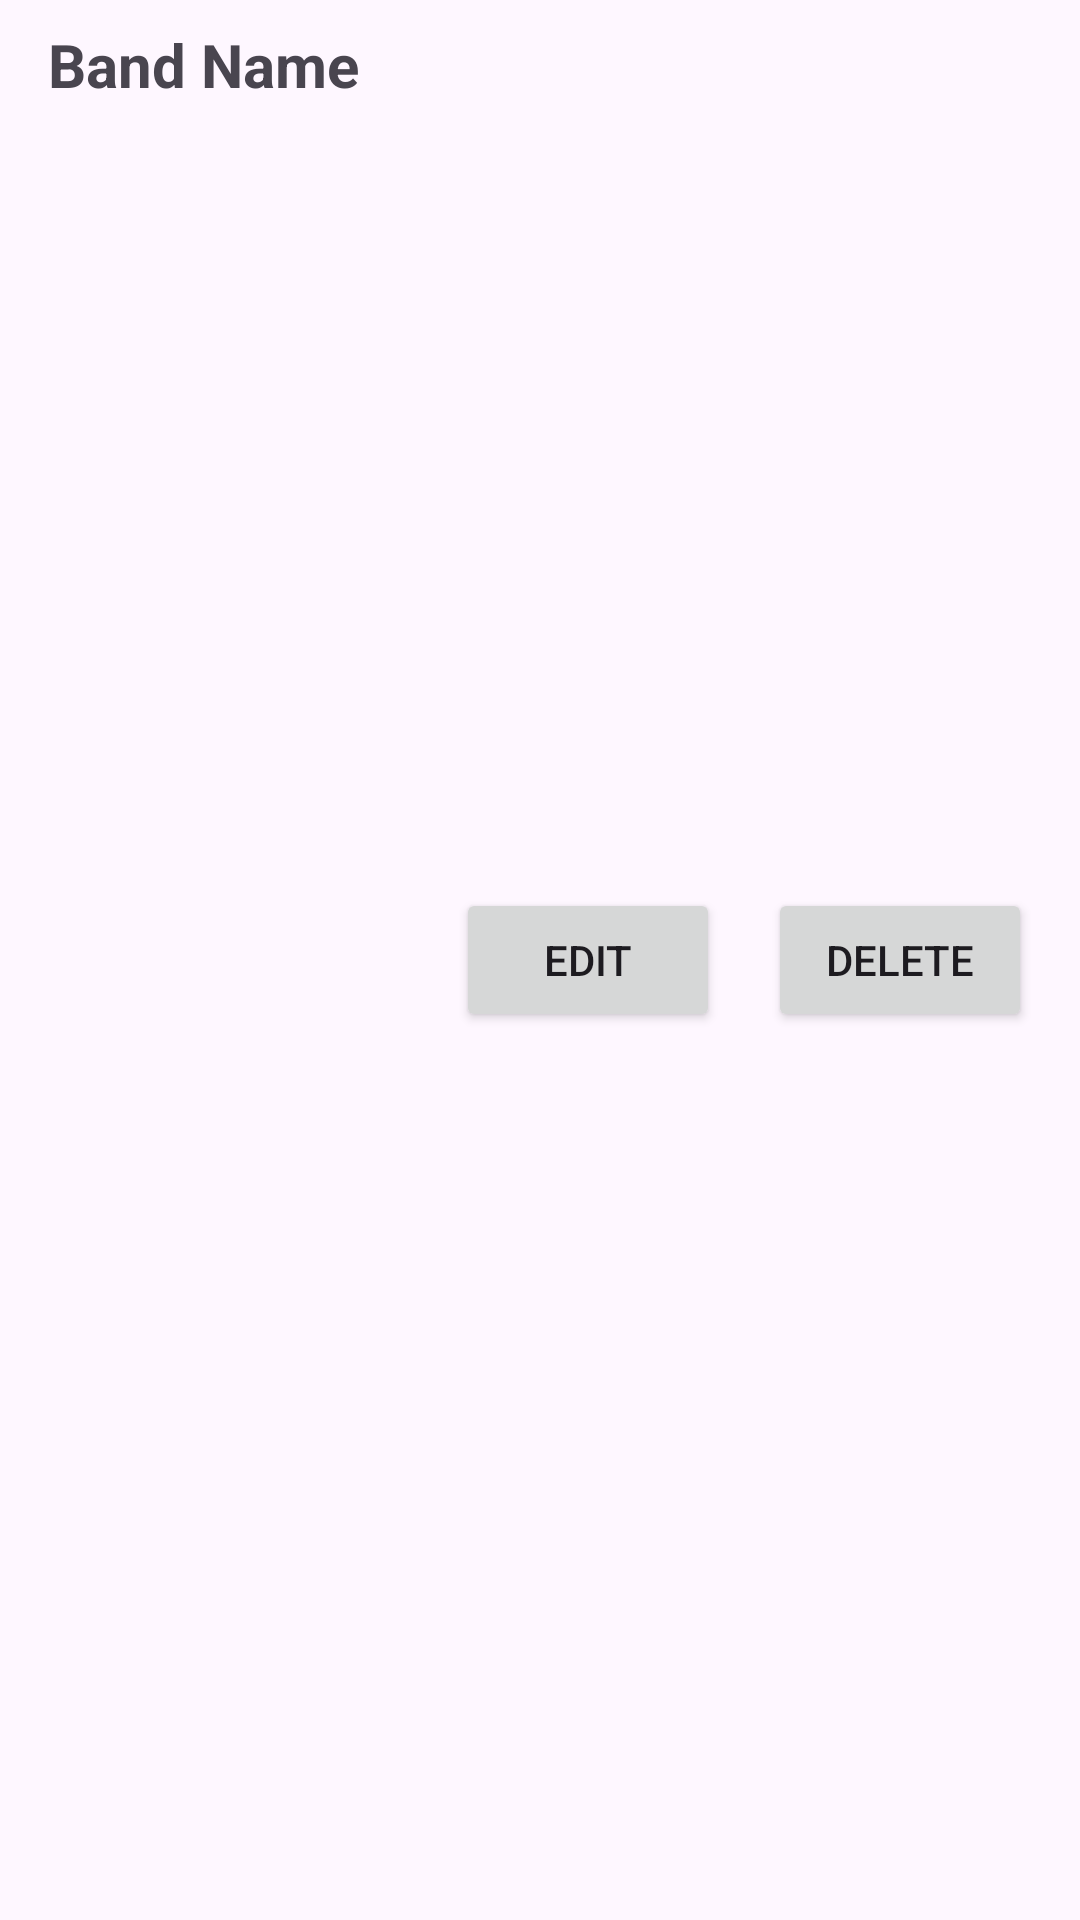

Layout XML and referenced resources for this Android screen:
<!-- AndroidManifest.xml: application theme Theme.LiveMusicNowApp -->
<!-- res/layout/simple_item_view.xml -->
<?xml version="1.0" encoding="utf-8"?>
<androidx.constraintlayout.widget.ConstraintLayout xmlns:android="http://schemas.android.com/apk/res/android"
    xmlns:app="http://schemas.android.com/apk/res-auto"
    xmlns:tools="http://schemas.android.com/tools"
    android:id="@+id/item"
    android:layout_width="match_parent"
    android:layout_height="wrap_content"
    tools:context=".SimpleItemListActivity" >

    <TextView
        android:id="@+id/textViewBand"
        android:layout_width="wrap_content"
        android:layout_height="wrap_content"
        android:layout_marginStart="16dp"
        android:layout_marginTop="8dp"
        android:text="@string/lbl_event_name"
        android:textSize="20sp"
        android:textStyle="bold"
        app:layout_constraintStart_toStartOf="parent"
        app:layout_constraintTop_toTopOf="parent" />













    <Button
        android:id="@+id/buttonEditEvent"
        android:layout_width="wrap_content"
        android:layout_height="wrap_content"
        android:layout_marginTop="8dp"
        android:layout_marginEnd="16dp"
        android:layout_marginBottom="8dp"
        android:text="@string/btn_text_edit"
        app:layout_constraintBottom_toBottomOf="parent"
        app:layout_constraintEnd_toEndOf="parent"
        app:layout_constraintTop_toTopOf="parent"
        app:layout_constraintEnd_toStartOf="@+id/buttonDeleteEvent" />

    <Button
        android:id="@+id/buttonDeleteEvent"
        android:layout_width="wrap_content"
        android:layout_height="wrap_content"
        android:layout_marginTop="8dp"
        android:layout_marginEnd="16dp"
        android:layout_marginBottom="8dp"
        android:text="@string/btn_text_delete"
        app:layout_constraintBottom_toBottomOf="parent"
        app:layout_constraintEnd_toEndOf="parent"
        app:layout_constraintTop_toTopOf="parent" />
</androidx.constraintlayout.widget.ConstraintLayout>

    
    
    
    
    
    

    
    
    
    
    
    
    
    
<!-- resources referenced by this layout -->
<resources>
  <string name="btn_text_delete">Delete</string>
  <string name="btn_text_edit">Edit</string>
  <string name="lbl_event_desc">Description</string>
  <string name="lbl_event_name">Band Name</string>
  <string name="lbl_item_view">Band View</string>
  <style name="Theme.LiveMusicNowApp" parent="Base.Theme.LiveMusicNowApp" />
  <style name="Base.Theme.LiveMusicNowApp" parent="Theme.Material3.DayNight.NoActionBar">
          
          
      </style>
</resources>
